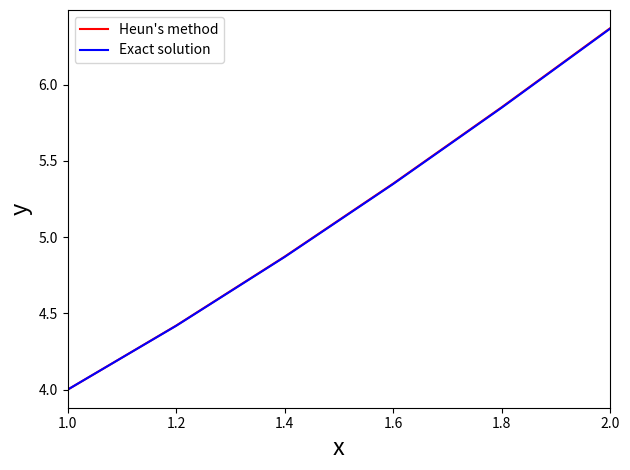

Source code (Python):

import matplotlib.pyplot as plt
import numpy as np


def feval(funcName, *args):
    return eval(funcName)(*args)


def HeunsMethod(func, yinit, x_range, h):
    m = len(yinit)
    n = int((x_range[-1] - x_range[0])/h)
    
    x = x_range[0]
    y = yinit
    
    # Solution arrays
    xsol = np.empty(0)
    xsol = np.append(xsol, x)

    ysol = np.empty(0)
    ysol = np.append(ysol, y)

    for i in range(n):
        y0prime = feval(func, x, y)

        k1 = y0prime * h

        ypredictor = y + k1

        y1prime = feval(func, x+h, ypredictor)

        for j in range(m):
            y[j] = y[j] + (h/2)*y0prime[j] + (h/2)*y1prime[j]

        x = x + h
        xsol = np.append(xsol, x)

        for r in range(len(y)):
            ysol = np.append(ysol, y[r])  # Saves all new y's

    return [xsol, ysol]


def myFunc(x, y):
    dy = np.zeros((len(y)))
    dy[0] = 3 * (1 + x) - y[0]
    return dy

# -----------------------

h = 0.2
x = np.array([1, 2])
yinit = np.array([4.0])


[ts, ys] = HeunsMethod('myFunc', yinit, x, h)


dt = int((x[-1] - x[0]) / h)
t = [x[0]+i*h for i in range(dt+1)]
yexact = []
for i in range(dt+1):
    ye = 3 * t[i] + np.exp(1 - t[i])
    yexact.append(ye)
    

plt.plot(ts, ys, 'r')
plt.plot(t, yexact, 'b')
plt.xlim(x[0], x[1])
plt.legend(["Heun's method", "Exact solution"], loc=2)
plt.xlabel('x', fontsize=17)
plt.ylabel('y', fontsize=17)
plt.tight_layout()
plt.show()

